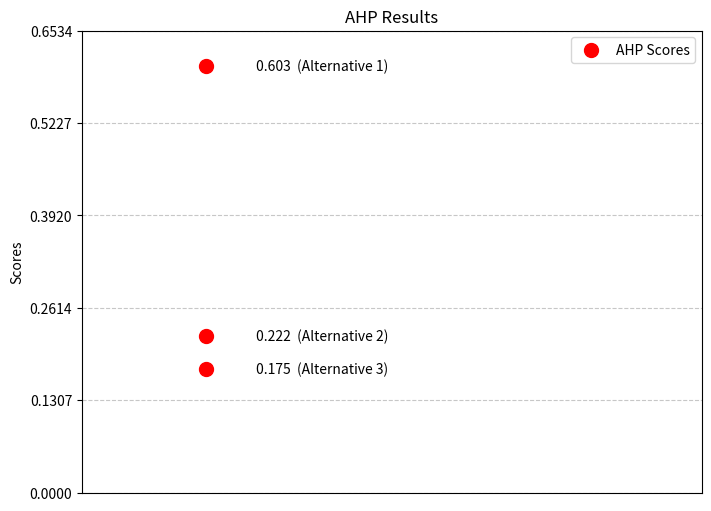

Write the Python code that produced this figure.
import numpy as np
import matplotlib.pyplot as plt

def normalize_matrix(matrix):
    """
    Normalize a pairwise comparison matrix.

    Args:
        matrix (numpy.ndarray): Pairwise comparison matrix.

    Returns:
        numpy.ndarray: Normalized matrix where each column sums to 1.
    """
    column_sum = np.sum(matrix, axis=0)  # Sum of each column
    normalized = matrix / column_sum  # Normalize by dividing each element by column sum
    return normalized

def calculate_weights(normalized_matrix):
    """
    Calculate priority weights from a normalized matrix.

    Args:
        normalized_matrix (numpy.ndarray): Normalized matrix.

    Returns:
        numpy.ndarray: Priority vector (weights).
    """
    return np.mean(normalized_matrix, axis=1)  # Average of rows to compute weights

def consistency_ratio(matrix, weights):
    """
    Calculate the consistency ratio (CR) of a pairwise comparison matrix.

    Args:
        matrix (numpy.ndarray): Pairwise comparison matrix.
        weights (numpy.ndarray): Priority vector (weights).

    Returns:
        float: Consistency ratio (CR).
    """
    n = len(matrix)  # Size of the matrix
    weighted_sum = np.dot(matrix, weights)  # Weighted sum
    lambda_max = np.mean(weighted_sum / weights)  # Maximum eigenvalue
    CI = (lambda_max - n) / (n - 1)  # Consistency Index

    # Random Index (RI) for matrix sizes 1 to 10
    RI_table = {1: 0.0, 2: 0.0, 3: 0.58, 4: 0.90, 5: 1.12, 6: 1.24, 7: 1.32, 8: 1.41, 9: 1.45, 10: 1.49}
    RI = RI_table.get(n, 1.12)  # Get RI for the current matrix size
    CR = CI / RI if RI else 0  # Consistency Ratio
    return CR

def plot_scores(scores):
    """
    Plot the scores of alternatives as a bar chart.

    Args:
        scores (numpy.ndarray): The scores of the alternatives.
    """
    plt.figure(figsize=(10, 6))
    bars = plt.bar(range(1, len(scores) + 1), scores, color='skyblue')

    # Annotate each bar with the score
    for bar in bars:
        height = bar.get_height()
        plt.text(bar.get_x() + bar.get_width() / 2, height + 0.02, f'{height:.2f}',
                 ha='center', va='top', fontsize=10, color='black')

    plt.xlabel('Alternatives')
    plt.ylabel('Scores')
    plt.title('AHP Scores of Alternatives')
    plt.xticks(range(1, len(scores) + 1))
    plt.show()

def plot_scatter_scores(scores):
    """
    Plot the scores of alternatives as a vertical scatter plot with scores labeled.

    Args:
        scores (numpy.ndarray): The scores of the alternatives.
    """
    alternatives = range(1, len(scores) + 1)  # Alternative indices

    plt.figure(figsize=(8, 6))

    # Scatter plot with all x values fixed at 1
    plt.scatter([1] * len(scores), scores, color='red', s=100, label="AHP Scores")

    # Annotate each point with its score and alternative index
    for i, score in enumerate(scores):
        plt.text(1.02, score, f"{score:.3f}  (Alternative {i+1})",
                 fontsize=10, va='center', ha='left', color='black')

    plt.title("AHP Results")
    plt.xlabel("")
    plt.ylabel("Scores")
    plt.xticks([])  # Remove x-ticks as all points are on x=1
    plt.yticks(np.linspace(0, max(scores) + 0.05, num=6))  # Add y-ticks for clarity
    plt.xlim(0.95, 1.2)  # Set x-axis range to add space for annotations
    plt.grid(axis='y', linestyle='--', alpha=0.7)  # Gridlines on y-axis
    plt.legend()
    plt.show()

def ahp(alternative_matrices, criteria_matrix, verbose=True, plot=True, plot_type='bar'):
    """
    Perform the AHP analysis, including criteria processing and alternatives ranking.

    Args:
        alternative_matrices (list): List of pairwise comparison matrices for each criterion.
        criteria_matrix (numpy.ndarray): Pairwise comparison matrix for criteria.
        verbose (bool): Whether to display intermediate results.
        plot (bool): Whether to plot the final scores.
        plot_type (str): Type of plot ('bar' for bar chart, 'scatter' for scatter plot).

    Raises:
        ValueError: If any matrix is inconsistent.
    """
    # Step 1: Process Criteria Matrix
    normalized_criteria = normalize_matrix(criteria_matrix)
    criteria_weights = calculate_weights(normalized_criteria)
    CR_criteria = consistency_ratio(criteria_matrix, criteria_weights)

    if verbose:
        print("Starting AHP Method...\n")
        print(f"{'-'*40}")
        print("Processing Criteria Matrix:")
        print(f"Criteria Weights: {criteria_weights}")
        print(f"Consistency Ratio (CR): {CR_criteria:.3f}")
        print(f"{'-'*40}")

    if CR_criteria >= 0.1:
        raise ValueError("Criteria matrix is inconsistent. Revise judgments.")

    # Step 2: Process Alternatives Matrices
    alternative_weights_list = []
    for i, matrix in enumerate(alternative_matrices):
        normalized_matrix = normalize_matrix(matrix)
        weights = calculate_weights(normalized_matrix)
        CR = consistency_ratio(matrix, weights)

        if verbose:
            print(f"{'-'*40}")
            print(f"Processing Alternatives for Criterion {i + 1}:")
            print(f"Alternative Weights: {weights}")
            print(f"Consistency Ratio (CR): {CR:.3f}")
            print(f"{'-'*40}")

        if CR >= 0.1:
            raise ValueError(f"Matrix for Criterion {i + 1} is inconsistent. Revise judgments.")

        alternative_weights_list.append(weights)

    # Step 3: Combine Criteria and Alternatives Weights
    alternative_weights = np.vstack(alternative_weights_list)
    final_scores = np.dot(criteria_weights, alternative_weights)

    # Display Final Results
    print("\n" + "="*40)
    print("\n*AHP Results:*")
    print("\nFinal Scores for Alternatives:")
    for i, score in enumerate(final_scores):
        print(f"Alternative {i + 1}: {score:.3f}")

    # Rank Alternatives
    ranking = np.argsort(-final_scores)
    print("\nFinal Ranking of Alternatives:", ranking+1)
    print("\n" + "="*40)
    print()

    # Plot Results
    if plot:
        if plot_type == 'bar':
            plot_scores(final_scores)
        elif plot_type == 'scatter':
            plot_scatter_scores(final_scores)
        else:
            print("Invalid plot type. Use 'bar' or 'scatter'.")

# Example Usage:

# Pairwise comparison matrix for criteria
criteria_matrix = np.array([
    [1, 5, 3, 7],
    [1/5, 1, 1, 3],
    [1/3, 1, 1, 3],
    [1/7, 1/3, 1/3, 1]
])

# Alternative pairwise comparison matrices for each criterion
age_matrix = np.array([
    [1, 3, 2],
    [1/3, 1, 1],
    [1/2, 1, 1]
])

articles_matrix = np.array([
    [1, 5, 9],
    [1/5, 1, 3],
    [1/9, 1/3, 1]
])

experience_matrix = np.array([
    [1, 7, 7],
    [1/7, 1, 2],
    [1/7, 1/2, 1]
])

teaching_matrix = np.array([
    [1, 1/3, 4],
    [3, 1, 6],
    [1/4, 1/6, 1]
])

# Combine all alternative matrices into a list
alternative_matrices = [age_matrix, articles_matrix, experience_matrix, teaching_matrix]

# Run AHP Function with scatter plot
ahp(alternative_matrices, criteria_matrix, verbose=True, plot=True, plot_type='scatter')